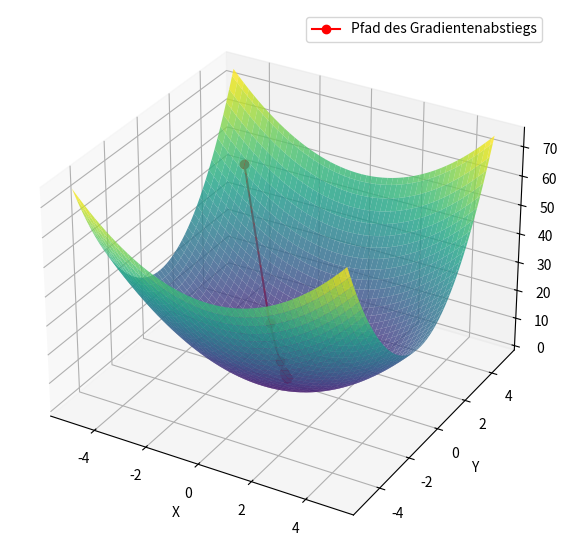
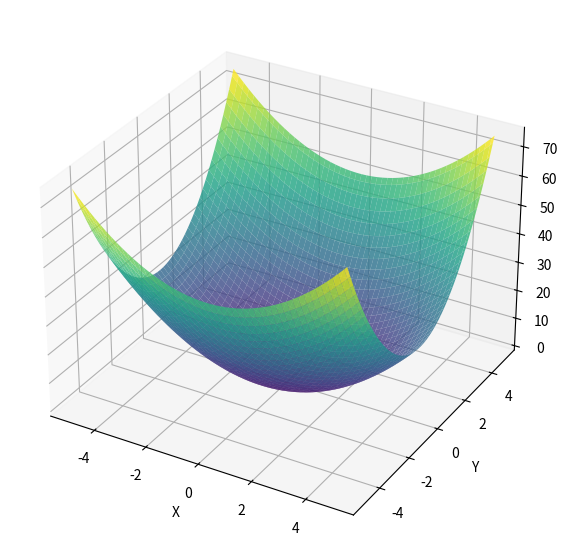
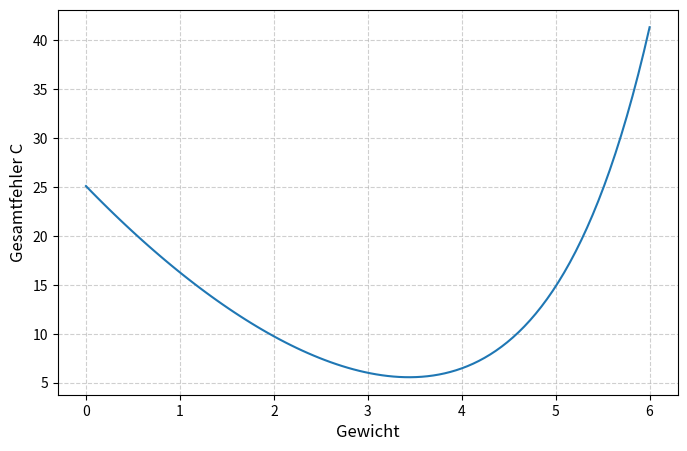
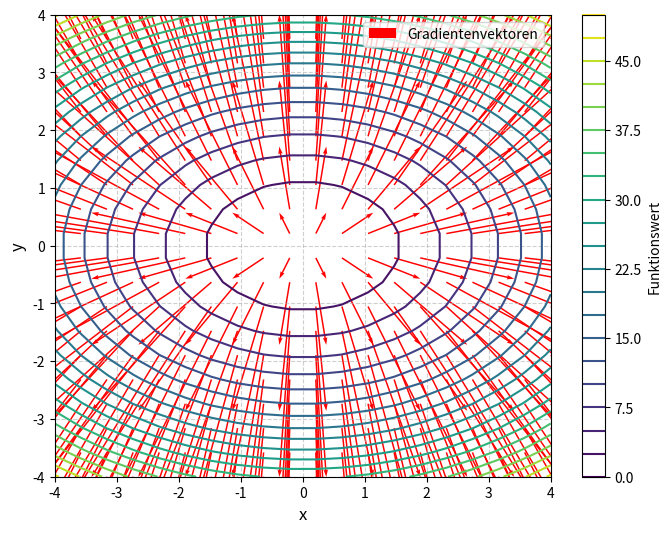

Recreate these plots in Python, in order.
import numpy as np
import matplotlib.pyplot as plt
from mpl_toolkits.mplot3d import Axes3D

# Define the 3D function (e.g., a parabolic bowl)
def func(x, y):
    return x**2 + 2*y**2

# Generate data for the 3D plot
x = np.linspace(-5, 5, 100)
y = np.linspace(-5, 5, 100)
X, Y = np.meshgrid(x, y)
Z = func(X, Y)

# Simulate gradient descent steps
steps = 10
learning_rate = 0.3
x_gd, y_gd = [-4], [4]  # Starting point
z_gd = [func(x_gd[0], y_gd[0])]

for _ in range(steps):
    grad_x = 2 * x_gd[-1]  # Derivative w.r.t. x
    grad_y = 2 * y_gd[-1]  # Derivative w.r.t. y
    x_new = x_gd[-1] - learning_rate * grad_x
    y_new = y_gd[-1] - learning_rate * grad_y
    z_new = func(x_new, y_new)
    x_gd.append(x_new)
    y_gd.append(y_new)
    z_gd.append(z_new)

# Plot the 3D surface
fig = plt.figure(figsize=(10, 7))
ax = fig.add_subplot(111, projection='3d')
ax.plot_surface(X, Y, Z, cmap='viridis', alpha=0.8)

# Plot the gradient descent path
ax.plot(x_gd, y_gd, z_gd, color='red', marker='o', label='Pfad des Gradientenabstiegs')

# Label the axes
ax.set_xlabel('X')
ax.set_ylabel('Y')
ax.set_zlabel('Z')

# Add legend
ax.legend()
plt.show()

import numpy as np
import matplotlib.pyplot as plt
from mpl_toolkits.mplot3d import Axes3D

# Define the 3D function (e.g., a parabolic bowl)
def func(x, y):
    return x**2 + 2*y**2

# Generate data for the 3D plot
x = np.linspace(-5, 5, 100)
y = np.linspace(-5, 5, 100)
X, Y = np.meshgrid(x, y)
Z = func(X, Y)

# Simulate gradient descent steps
steps = 10
learning_rate = 0.3
x_gd, y_gd = [-4], [4]  # Starting point
z_gd = [func(x_gd[0], y_gd[0])]

for _ in range(steps):
    grad_x = 2 * x_gd[-1]  # Derivative w.r.t. x
    grad_y = 2 * y_gd[-1]  # Derivative w.r.t. y
    x_new = x_gd[-1] - learning_rate * grad_x
    y_new = y_gd[-1] - learning_rate * grad_y
    z_new = func(x_new, y_new)
    x_gd.append(x_new)
    y_gd.append(y_new)
    z_gd.append(z_new)

# Plot the 3D surface
fig = plt.figure(figsize=(10, 7))
ax = fig.add_subplot(111, projection='3d')
ax.plot_surface(X, Y, Z, cmap='viridis', alpha=0.8)


# Label the axes
ax.set_xlabel('X')
ax.set_ylabel('Y')
ax.set_zlabel('Z')
plt.show()

import matplotlib.pyplot as plt

# Define a function with a minimum
def error_function(weight):
    #return (weight - 3)**2 + 2  # Parabola with minimum at weight=3
    return (weight - 5)**2 + 0.1*np.exp( weight) 

# Generate data for the plot
weights = np.linspace(0, 6, 100)
errors = error_function(weights)

# Plot the function
plt.figure(figsize=(8, 5))
plt.plot(weights, errors)

# Highlight the minimum point
min_weight = 3
min_error = error_function(min_weight)
#plt.scatter(min_weight, min_error, color="red", label=f"Minimum (Gewicht={min_weight}, Fehler={min_error})")

# Label the axes
plt.xlabel("Gewicht", fontsize=12)
plt.ylabel("Gesamtfehler C", fontsize=12)


# Show grid for better readability
plt.grid(True, linestyle='--', alpha=0.6)
plt.show()

# Define a multidimensional function (e.g., a 2D paraboloid)
def func(x, y):
    return x**2 + 2*y**2

# Define the gradient of the function
def gradient(x, y):
    grad_x = 2 * x
    grad_y = 4 * y
    return np.array([grad_x, grad_y])

# Generate data for the function
x = np.linspace(-4, 4, 20)
y = np.linspace(-4, 4, 20)
X, Y = np.meshgrid(x, y)
Z = func(X, Y)

# Compute gradient vectors
U, V = gradient(X, Y)

# Plot the function as a contour plot
plt.figure(figsize=(8, 6))
contour = plt.contour(X, Y, Z, levels=20, cmap='viridis')
plt.colorbar(contour, label="Funktionswert")

# Add gradient vectors using quiver
plt.quiver(X, Y, U, V, color="red", scale=20, label="Gradientenvektoren")

# Label the axes
plt.xlabel("x", fontsize=12)
plt.ylabel("y", fontsize=12)

# Add a legend
plt.legend()

# Show the plot
plt.grid(True, linestyle="--", alpha=0.6)
plt.show()

# Python-Implementierung einer einfachen Backpropagation für ein neuronales Netz mit einer versteckten Schicht

import numpy as np

# Sigmoid-Aktivierungsfunktion und ihre Ableitung
def sigmoid(x):
    return 1 / (1 + np.exp(-x))

def sigmoid_derivative(x):
    return x * (1 - x)

# Trainingsdaten (X: Eingaben, y: Zielwerte)
X = np.array([[0, 0], [0, 1], [1, 0], [1, 1]])  # XOR-Eingaben
y = np.array([[0], [1], [1], [0]])  # XOR-Ausgaben

# Initialisierung der Gewichte
np.random.seed(42)
input_layer_neurons = X.shape[1]  # Anzahl der Eingabeneuronen
hidden_layer_neurons = 2          # Anzahl der Neuronen in der versteckten Schicht
output_neurons = 1                # Anzahl der Ausgabeneuronen

# Zufällige Gewichtsinitalisierung
weights_input_hidden = np.random.uniform(size=(input_layer_neurons, hidden_layer_neurons))
weights_hidden_output = np.random.uniform(size=(hidden_layer_neurons, output_neurons))

# Lernrate
learning_rate = 0.5

# Training
epochs = 10000
for epoch in range(epochs):
    # Vorwärtsdurchlauf
    hidden_layer_input = np.dot(X, weights_input_hidden)
    hidden_layer_output = sigmoid(hidden_layer_input)

    output_layer_input = np.dot(hidden_layer_output, weights_hidden_output)
    predicted_output = sigmoid(output_layer_input)

    # Fehlerberechnung
    error = y - predicted_output

    # Rückwärtsdurchlauf (Backpropagation)
    d_predicted_output = error * sigmoid_derivative(predicted_output)
    error_hidden_layer = d_predicted_output.dot(weights_hidden_output.T)
    d_hidden_layer = error_hidden_layer * sigmoid_derivative(hidden_layer_output)

    # Gewichts-Updates
    weights_hidden_output += hidden_layer_output.T.dot(d_predicted_output) * learning_rate
    weights_input_hidden += X.T.dot(d_hidden_layer) * learning_rate


    # Optional: Fehlerausgabe pro Epoche
    if epoch % 1000 == 0:
        loss = np.mean(np.abs(error))
        print(f"Epoche {epoch}, Fehler: {loss:.4f}")

# Vorhersage nach dem Training
print("\nTrainierte Ausgaben:")
print(predicted_output)
